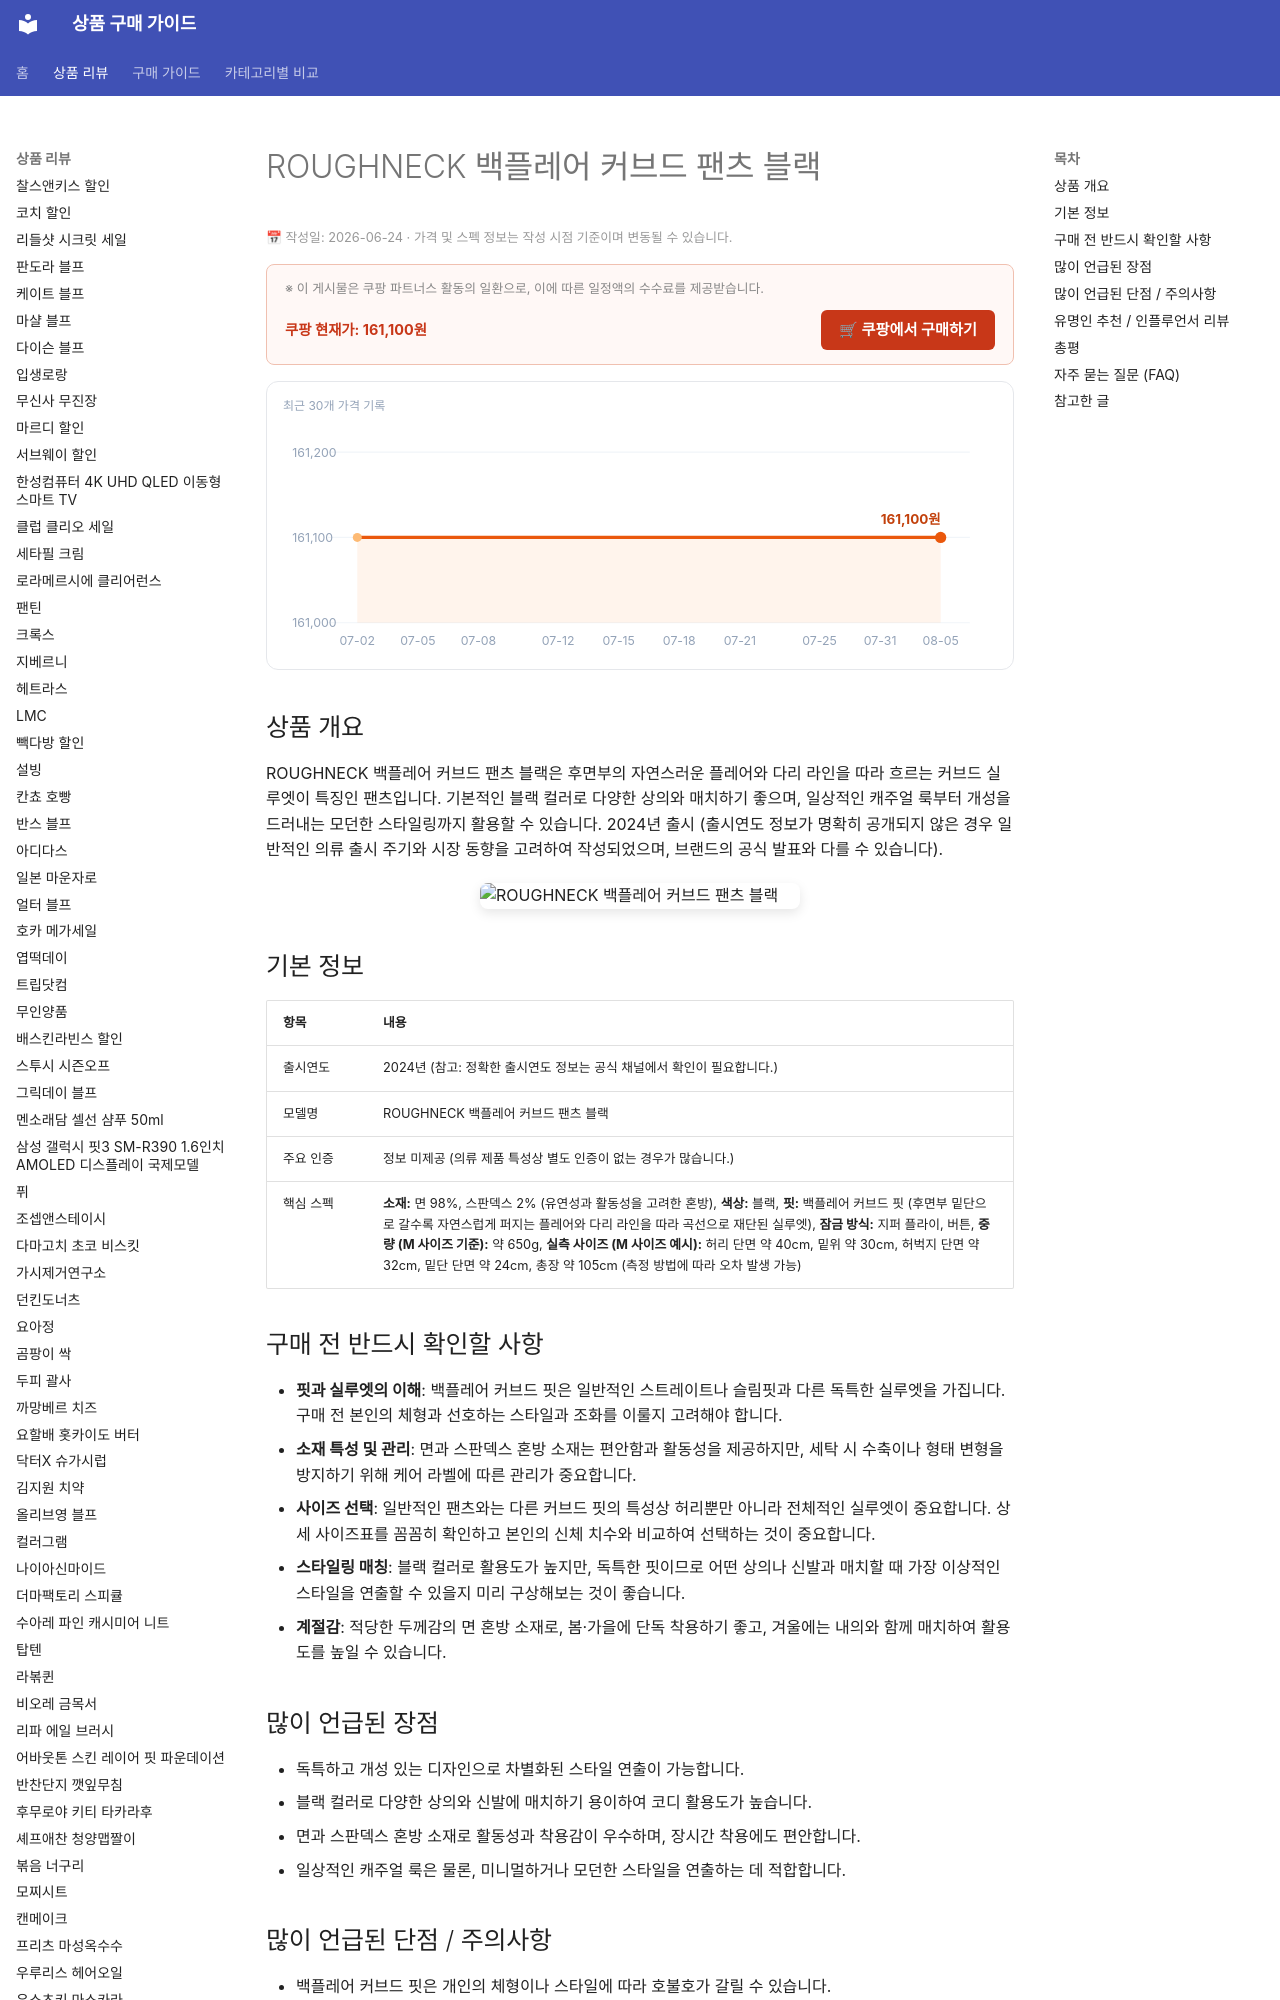

repository: buysense/product-research-wiki · page: products/roughneck-backflare-curved-pants-black/index.html · generator: mkdocs

---
image: https://thumbnail.coupangcdn.com/thumbnails/remote/492x492ex/image/vendor_inventory/e207/b5d15e233053f5ffae00b17ae279c3bc0cf55eca1c6329f223c867958c84.jpg
title: ROUGHNECK 백플레어 커브드 팬츠 블랙 구매 가이드
date: 2026-06-23
description: ROUGHNECK 백플레어 커브드 팬츠 블랙은 독특한 백플레어와 커브드 핏으로 일상복부터 개성 있는 스타일링까지 연출 가능한 유니크한 디자인의 팬츠입니다.
contentUpdated: 2026-06-24
---
<!-- bs:jsonld -->
<script type="application/ld+json">
{
  "@context": "https://schema.org",
  "@type": "Product",
  "name": "ROUGHNECK 백플레어 커브드 팬츠 블랙",
  "description": "ROUGHNECK 백플레어 커브드 팬츠 블랙은 독특한 백플레어와 커브드 핏으로 일상복부터 개성 있는 스타일링까지 연출 가능한 유니크한 디자인의 팬츠입니다.",
  "image": [
    "https://thumbnail.coupangcdn.com/thumbnails/remote/492x492e
